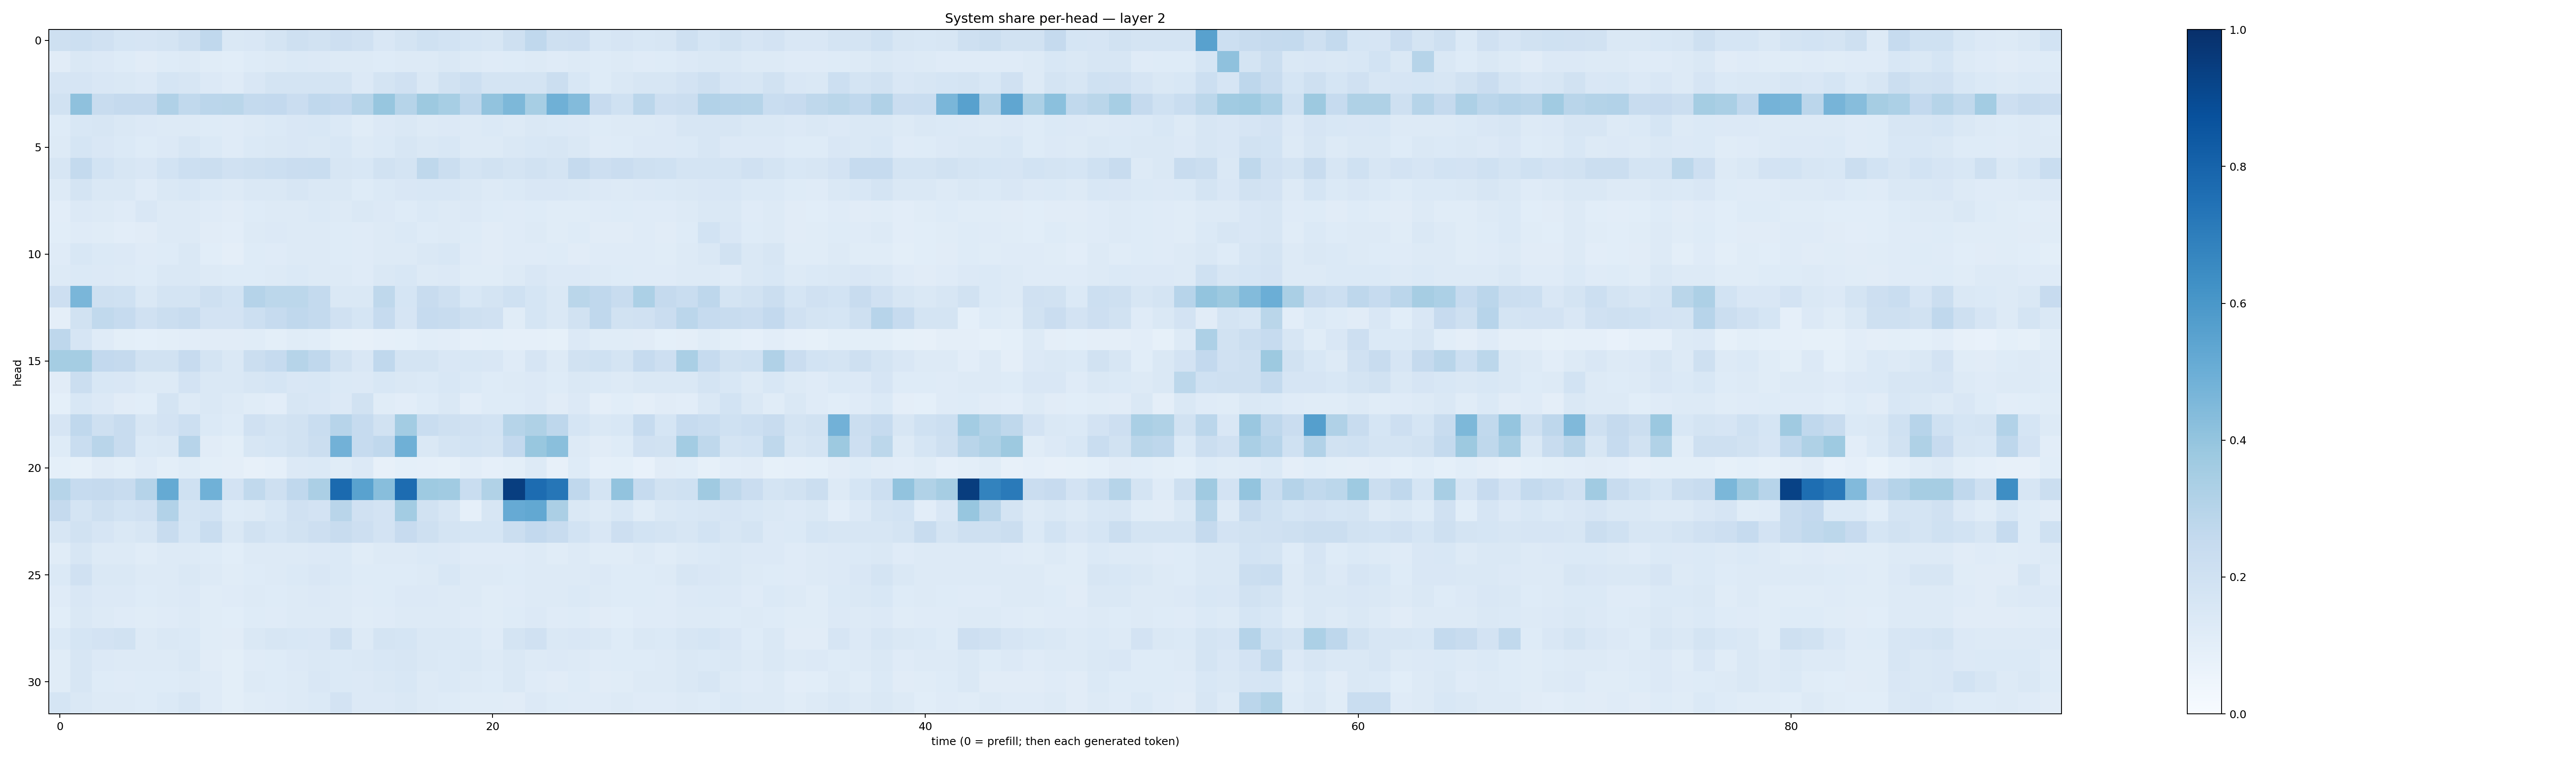

Values plotted in this chart, from the file beside it:
0.20691171, 0.21512823, 0.19763006, 0.17180987, 0.16436666, 0.1762556, 0.20845264, 0.26875612, 0.14315417, 0.14904644, 0.17524165, 0.2105652, 0.19431375, 0.21375634, 0.19735618, 0.15188996, 0.17680936, 0.20199212, 0.18428214, 0.17105505, 0.16052674, 0.2106011, 0.26760665, 0.20889913
0.1122, 0.1407, 0.133, 0.1242, 0.1126, 0.1216, 0.1324, 0.1133, 0.1059, 0.1236, 0.1285, 0.1391, 0.1364, 0.131, 0.1267, 0.1236, 0.1254, 0.1283, 0.1412, 0.1321, 0.1207, 0.1228, 0.1315, 0.1205
0.1641, 0.165, 0.1492, 0.1442, 0.1334, 0.1709, 0.1583, 0.1362, 0.1194, 0.1509, 0.1751, 0.1763, 0.1777, 0.1774, 0.1362, 0.1728, 0.1992, 0.1484, 0.1916, 0.2177, 0.1746, 0.1732, 0.1749, 0.2207
0.1948, 0.4116, 0.24, 0.2521, 0.2514, 0.3185, 0.263, 0.2816, 0.2854, 0.2564, 0.2615, 0.2293, 0.2664, 0.2583, 0.2992, 0.393, 0.2969, 0.3764, 0.3456, 0.2735, 0.4053, 0.4544, 0.3471, 0.489
0.123, 0.1555, 0.1634, 0.1417, 0.135, 0.127, 0.1318, 0.1234, 0.1191, 0.1267, 0.139, 0.1513, 0.1533, 0.1384, 0.1166, 0.1336, 0.1436, 0.1274, 0.1365, 0.1314, 0.1367, 0.1317, 0.142, 0.1371
0.1313, 0.1716, 0.1504, 0.1367, 0.1238, 0.1359, 0.1633, 0.1375, 0.1188, 0.1381, 0.1442, 0.1519, 0.1467, 0.1554, 0.1254, 0.1372, 0.1575, 0.1426, 0.1533, 0.1281, 0.127, 0.142, 0.1532, 0.1572
0.1582, 0.2545, 0.186, 0.1575, 0.1504, 0.1856, 0.2151, 0.2233, 0.1991, 0.2103, 0.2161, 0.227, 0.233, 0.1615, 0.1524, 0.1934, 0.1788, 0.2719, 0.2238, 0.1784, 0.1883, 0.175, 0.1929, 0.176
0.1273, 0.1746, 0.1479, 0.1452, 0.1204, 0.1475, 0.1529, 0.1379, 0.1298, 0.1428, 0.1477, 0.162, 0.1482, 0.1479, 0.1236, 0.1385, 0.1493, 0.1549, 0.1553, 0.1468, 0.1267, 0.1403, 0.1505, 0.1506
0.1022, 0.1347, 0.1285, 0.1205, 0.1493, 0.1319, 0.1314, 0.1191, 0.1124, 0.125, 0.1271, 0.1256, 0.1368, 0.1251, 0.141, 0.134, 0.1223, 0.1375, 0.1317, 0.1352, 0.1235, 0.1184, 0.1223, 0.1151
0.1092, 0.1201, 0.1152, 0.1044, 0.1128, 0.1255, 0.1252, 0.1124, 0.1037, 0.1288, 0.134, 0.1291, 0.1294, 0.1215, 0.1209, 0.1317, 0.1399, 0.122, 0.1315, 0.1225, 0.1129, 0.1207, 0.1278, 0.1162
0.1183, 0.1547, 0.1385, 0.133, 0.1209, 0.1222, 0.1484, 0.109, 0.09542, 0.1228, 0.1182, 0.1327, 0.1315, 0.1226, 0.1174, 0.1259, 0.1318, 0.1415, 0.1525, 0.1205, 0.1128, 0.1188, 0.1204, 0.1228
0.1305, 0.1401, 0.1339, 0.1285, 0.1238, 0.1417, 0.1429, 0.1298, 0.1217, 0.1236, 0.1266, 0.1386, 0.1318, 0.1273, 0.1198, 0.1456, 0.1527, 0.1306, 0.1338, 0.1167, 0.1168, 0.1315, 0.1488, 0.1332
0.213, 0.4636, 0.2105, 0.2018, 0.1467, 0.1754, 0.1782, 0.2039, 0.1859, 0.3026, 0.2812, 0.2798, 0.2556, 0.1465, 0.144, 0.2711, 0.168, 0.2408, 0.2103, 0.1548, 0.1734, 0.2019, 0.168, 0.1461
0.09631, 0.1899, 0.262, 0.2464, 0.1991, 0.2231, 0.2408, 0.1799, 0.1805, 0.2182, 0.249, 0.267, 0.2569, 0.1968, 0.1713, 0.2474, 0.1652, 0.2465, 0.2375, 0.2082, 0.1962, 0.114, 0.1707, 0.1442
0.2756, 0.165, 0.1178, 0.1007, 0.0924, 0.09876, 0.1031, 0.1101, 0.1107, 0.1142, 0.1002, 0.1142, 0.1081, 0.08571, 0.08108, 0.0896, 0.09128, 0.1088, 0.103, 0.08801, 0.0912, 0.08968, 0.08787, 0.08527
0.3526, 0.3535, 0.2612, 0.2507, 0.188, 0.1904, 0.2456, 0.172, 0.145, 0.2214, 0.2482, 0.2994, 0.2681, 0.192, 0.1519, 0.268, 0.1727, 0.1761, 0.1493, 0.155, 0.1498, 0.1211, 0.1675, 0.126
0.1131, 0.2265, 0.1558, 0.1503, 0.1275, 0.1299, 0.1799, 0.1415, 0.1424, 0.16, 0.1712, 0.1516, 0.154, 0.1388, 0.1338, 0.1538, 0.1465, 0.1373, 0.1549, 0.1389, 0.1243, 0.132, 0.1345, 0.1241
0.09235, 0.1542, 0.1338, 0.1113, 0.1075, 0.1741, 0.1323, 0.1442, 0.1326, 0.1166, 0.1044, 0.1599, 0.1499, 0.1361, 0.1938, 0.1171, 0.1016, 0.1246, 0.1464, 0.102, 0.123, 0.1229, 0.1337, 0.1097
0.1658, 0.2677, 0.21, 0.2358, 0.1612, 0.1811, 0.2168, 0.1401, 0.1234, 0.1971, 0.1791, 0.189, 0.2311, 0.2938, 0.2495, 0.1898, 0.3581, 0.2328, 0.2088, 0.1959, 0.1862, 0.2977, 0.3236, 0.2737
0.1214, 0.2327, 0.2917, 0.2372, 0.1399, 0.1453, 0.2958, 0.1111, 0.09845, 0.1609, 0.1705, 0.1904, 0.2208, 0.4832, 0.2479, 0.2672, 0.4897, 0.1459, 0.177, 0.1836, 0.1777, 0.2609, 0.3873, 0.422
0.09175, 0.08418, 0.1105, 0.09878, 0.1186, 0.09997, 0.1156, 0.09796, 0.09414, 0.07991, 0.08696, 0.134, 0.1401, 0.1157, 0.1335, 0.07834, 0.09203, 0.0892, 0.08247, 0.1017, 0.08856, 0.1003, 0.1283, 0.08109
0.2973, 0.2461, 0.2531, 0.2391, 0.3008, 0.5162, 0.2027, 0.4875, 0.1833, 0.2621, 0.2088, 0.2671, 0.3345, 0.7745, 0.5515, 0.4289, 0.7674, 0.3729, 0.3671, 0.2329, 0.3142, 0.9439, 0.7671, 0.7286
0.2505, 0.1777, 0.204, 0.1867, 0.1969, 0.3121, 0.1748, 0.1869, 0.1243, 0.1267, 0.1559, 0.1977, 0.1819, 0.2914, 0.1987, 0.1798, 0.3592, 0.1922, 0.1592, 0.08716, 0.1629, 0.5139, 0.5251, 0.3346
0.1626, 0.1903, 0.1658, 0.1464, 0.1634, 0.2414, 0.1717, 0.2336, 0.1483, 0.1906, 0.1716, 0.1896, 0.211, 0.241, 0.2128, 0.1813, 0.2424, 0.2105, 0.1793, 0.1704, 0.1682, 0.2219, 0.2595, 0.2369
0.1171, 0.1578, 0.1305, 0.1285, 0.1144, 0.1281, 0.1289, 0.123, 0.1093, 0.1308, 0.1277, 0.1325, 0.133, 0.1374, 0.1158, 0.1266, 0.1273, 0.1372, 0.1365, 0.1175, 0.1193, 0.1198, 0.1302, 0.1152
0.1371, 0.1976, 0.142, 0.1454, 0.1293, 0.1264, 0.1468, 0.1292, 0.1156, 0.1234, 0.1305, 0.1404, 0.1496, 0.1381, 0.1226, 0.1235, 0.1225, 0.1288, 0.1543, 0.1299, 0.1253, 0.1216, 0.1324, 0.1291
0.1207, 0.1515, 0.1367, 0.1356, 0.1228, 0.1266, 0.1351, 0.1151, 0.119, 0.1273, 0.1247, 0.1305, 0.134, 0.1313, 0.1193, 0.1219, 0.1347, 0.1331, 0.13, 0.1263, 0.114, 0.1187, 0.1268, 0.1309
0.1071, 0.1446, 0.1265, 0.1175, 0.1143, 0.1194, 0.1288, 0.1165, 0.1063, 0.1216, 0.1208, 0.1308, 0.1318, 0.1328, 0.1139, 0.1205, 0.1293, 0.1289, 0.1311, 0.1201, 0.1164, 0.1224, 0.1333, 0.1202
0.1373, 0.1681, 0.1798, 0.1941, 0.1252, 0.1431, 0.1374, 0.1168, 0.1128, 0.1421, 0.1618, 0.1552, 0.1501, 0.2042, 0.1312, 0.1794, 0.17, 0.1446, 0.1417, 0.1372, 0.1175, 0.1726, 0.196, 0.1471
0.117, 0.1563, 0.1348, 0.1293, 0.1304, 0.1265, 0.1426, 0.1117, 0.09964, 0.1186, 0.1225, 0.1348, 0.1429, 0.1399, 0.144, 0.1537, 0.158, 0.1477, 0.1368, 0.1476, 0.131, 0.1466, 0.1317, 0.1336
0.1155, 0.1613, 0.1246, 0.1193, 0.1249, 0.1227, 0.1279, 0.1205, 0.1004, 0.1251, 0.1216, 0.1253, 0.1522, 0.1393, 0.1361, 0.1461, 0.1527, 0.132, 0.1373, 0.127, 0.1243, 0.1453, 0.1173, 0.1115
0.1708, 0.1448, 0.1292, 0.1291, 0.1222, 0.137, 0.1616, 0.118, 0.09964, 0.1167, 0.1197, 0.1254, 0.1369, 0.1798, 0.1344, 0.1336, 0.1421, 0.1284, 0.1229, 0.1158, 0.1166, 0.11, 0.1357, 0.1228
